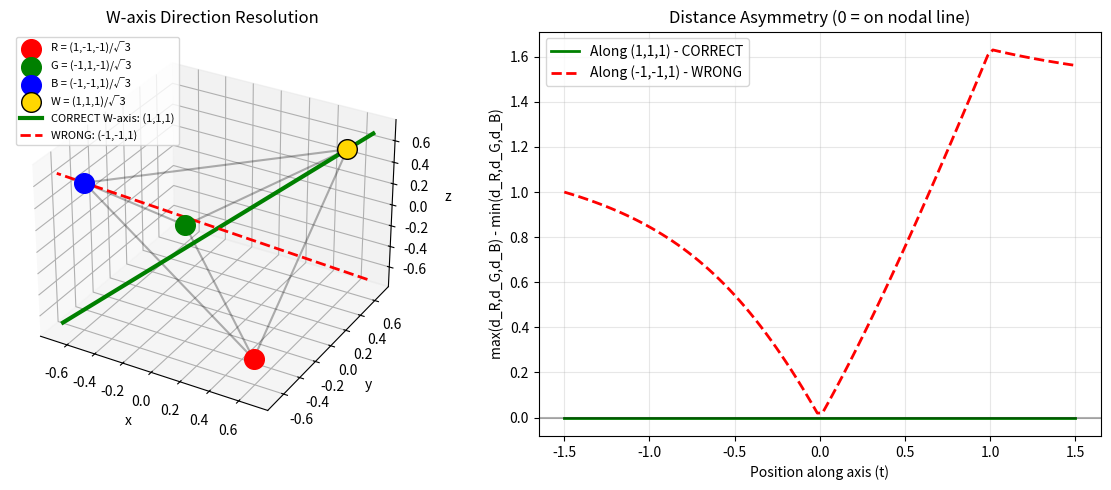

Python code for this plot: (Note: this script raises an exception after producing the figure.)
"""
Issue Resolution Analysis for Theorem 3.0.3
============================================

This script systematically analyzes and resolves the four issues identified
in the verification:

CRITICAL ISSUE #1: Bundle topology claim (contractibility error)
CRITICAL ISSUE #2: W-axis evolution paradox
HIGH PRIORITY #3: W-axis direction sign inconsistency
HIGH PRIORITY #4: Global λ vs local ω confusion

Author: Verification Analysis
Date: 2025-12-23
"""

import numpy as np
import matplotlib.pyplot as plt
from mpl_toolkits.mplot3d import Axes3D

print("=" * 80)
print("ISSUE RESOLUTION ANALYSIS FOR THEOREM 3.0.3")
print("=" * 80)

# =============================================================================
# ISSUE #3: W-AXIS DIRECTION SIGN INCONSISTENCY
# =============================================================================
# This is analyzed first because it affects the other issues

print("\n" + "=" * 80)
print("ISSUE #3: W-AXIS DIRECTION SIGN INCONSISTENCY")
print("=" * 80)

# From Definition 0.1.1 and Theorem 0.3.1, the tetrahedron vertices are:
# (using the Theorem 0.3.1 labeling)
R = np.array([1, -1, -1]) / np.sqrt(3)   # Red vertex
G = np.array([-1, 1, -1]) / np.sqrt(3)   # Green vertex
B = np.array([-1, -1, 1]) / np.sqrt(3)   # Blue vertex
W = np.array([1, 1, 1]) / np.sqrt(3)     # White vertex

print("\nTetrahedron T₊ vertices (normalized):")
print(f"  R = {R}")
print(f"  G = {G}")
print(f"  B = {B}")
print(f"  W = {W}")

# The NODAL LINE is where P_R = P_G = P_B, which means equal distance to R, G, B
# Let's derive this condition algebraically

print("\n--- Derivation of Nodal Line Conditions ---")
print("\nFor equal pressures P_R = P_G = P_B, we need equal distances to R, G, B.")
print("Using unnormalized vertices (±1, ±1, ±1) for cleaner algebra:")

R_unnorm = np.array([1, -1, -1])
G_unnorm = np.array([-1, 1, -1])
B_unnorm = np.array([-1, -1, 1])
W_unnorm = np.array([1, 1, 1])

print(f"\n  R = {R_unnorm}")
print(f"  G = {G_unnorm}")
print(f"  B = {B_unnorm}")
print(f"  W = {W_unnorm}")

print("\nCondition |x - R|² = |x - G|²:")
print("  (x₁-1)² + (x₂+1)² + (x₃+1)² = (x₁+1)² + (x₂-1)² + (x₃+1)²")
print("  Expanding: x₁² - 2x₁ + x₂² + 2x₂ + x₃² + 2x₃ = x₁² + 2x₁ + x₂² - 2x₂ + x₃² + 2x₃")
print("  Simplifying: -4x₁ + 4x₂ = 0")
print("  Therefore: x₁ = x₂")

print("\nCondition |x - R|² = |x - B|²:")
print("  (x₁-1)² + (x₂+1)² + (x₃+1)² = (x₁+1)² + (x₂+1)² + (x₃-1)²")
print("  Expanding: x₁² - 2x₁ + x₃² + 2x₃ = x₁² + 2x₁ + x₃² - 2x₃")
print("  Simplifying: -4x₁ + 4x₃ = 0")
print("  Therefore: x₁ = x₃")

print("\nCombining: x₁ = x₂ = x₃")
print("This defines the line through origin in direction (1, 1, 1)/√3")
print("Which is EXACTLY the W-vertex direction!")

# Verify numerically
print("\n--- Numerical Verification ---")
print("\nTesting points on W-axis (direction (1,1,1)):")
for t in [-1.0, -0.5, 0.0, 0.5, 1.0]:
    x = t * W_unnorm  # Unnormalized direction
    dist_R = np.linalg.norm(x - R_unnorm)
    dist_G = np.linalg.norm(x - G_unnorm)
    dist_B = np.linalg.norm(x - B_unnorm)
    print(f"  t={t:5.1f}: |x-R|={dist_R:.4f}, |x-G|={dist_G:.4f}, |x-B|={dist_B:.4f}, All equal? {np.allclose([dist_R, dist_G, dist_B], [dist_R]*3)}")

# Now test the WRONG direction (-1,-1,1) claimed in Theorem 3.0.3
print("\nTesting points on WRONG axis (direction (-1,-1,1)):")
wrong_dir = np.array([-1, -1, 1])
for t in [-1.0, -0.5, 0.0, 0.5, 1.0]:
    x = t * wrong_dir
    dist_R = np.linalg.norm(x - R_unnorm)
    dist_G = np.linalg.norm(x - G_unnorm)
    dist_B = np.linalg.norm(x - B_unnorm)
    print(f"  t={t:5.1f}: |x-R|={dist_R:.4f}, |x-G|={dist_G:.4f}, |x-B|={dist_B:.4f}, All equal? {np.allclose([dist_R, dist_G, dist_B], [dist_R]*3)}")

print("\n" + "-" * 40)
print("RESOLUTION FOR ISSUE #3:")
print("-" * 40)
print("""
The theorems have INCONSISTENT notation:

• Theorem 3.0.3 §3.1 states: "W-axis direction is (-1,-1,1)/√3"
  and the condition "x₁ = x₂ and x₂ = -x₃"

• But the condition x₁ = x₂, x₂ = -x₃ gives direction (1,1,-1)/√3, NOT (-1,-1,1)/√3

• Meanwhile, Theorem 0.3.1 states: "W-vertex at (1,1,1)/√3"

• The CORRECT nodal line condition is x₁ = x₂ = x₃, giving direction (1,1,1)/√3

CAUSE OF CONFUSION:
The condition "x₁ = x₂ and x₂ = -x₃" in Theorem 3.0.3 §3.1 is WRONG.
It should be "x₁ = x₂ = x₃" to match the actual geometry.

The direction (-1,-1,1) is the B-vertex direction, NOT the W-axis!

CORRECTION NEEDED:
• §3.1: Change "x₁ = x₂ and x₂ = -x₃" to "x₁ = x₂ = x₃"
• §3.1: Change "(-1,-1,1)/√3" to "(1,1,1)/√3"
• Symbol Table line 41: Change "(-1,-1,1)/√3" to "(1,1,1)/√3"
""")

# =============================================================================
# ISSUE #1: BUNDLE TOPOLOGY CLAIM
# =============================================================================

print("\n" + "=" * 80)
print("ISSUE #1: BUNDLE TOPOLOGY CLAIM (CONTRACTIBILITY ERROR)")
print("=" * 80)

print("""
CURRENT CLAIM (§9.1 line 313):
"Bundle is trivial | ✅ | ℝ³ \\ line ≃ ℝ² × ℝ (contractible after homotopy)"

THIS IS MATHEMATICALLY FALSE.

--- Topological Analysis ---

Let L = W-axis (a line through origin in ℝ³).
Let B = ℝ³ \\ L (the base space, ℝ³ with a line removed).

Question: What is the homotopy type of B?

Consider the map f: B → S¹ defined by:
  f(x) = projection of x onto a plane perpendicular to L,
         then normalize to the unit circle around L.

This map is a homotopy equivalence because:
  - Every point in B has a unique nearest point on L
  - The fiber over each point of S¹ is contractible (a half-plane)

Therefore: ℝ³ \\ line ≃ S¹ × ℝ² ≃ S¹ (homotopy equivalent to a CIRCLE)

CONSEQUENCE:
  π₁(B) = π₁(S¹) = ℤ ≠ 0

So B is NOT contractible — it has a non-trivial fundamental group.

--- Why the Bundle is Still Trivial ---

The claim that the bundle E = B × S¹ is trivial is CORRECT, but the REASON given is wrong.

Correct reasoning:

1. S¹ principal bundles over B are classified by [B, BS¹] = [B, ℂP∞]
   (homotopy classes of maps to the classifying space)

2. By obstruction theory, this equals H²(B; ℤ) (second cohomology with integer coefficients)

3. For B = ℝ³ \\ line ≃ S¹ × ℝ²:
   H²(S¹ × ℝ²; ℤ) = H²(S¹; ℤ) ⊗ H⁰(ℝ²; ℤ) ⊕ H¹(S¹; ℤ) ⊗ H¹(ℝ²; ℤ) ⊕ H⁰(S¹; ℤ) ⊗ H²(ℝ²; ℤ)
                  = 0 ⊗ ℤ ⊕ ℤ ⊗ 0 ⊕ ℤ ⊗ 0
                  = 0

4. Since H²(B; ℤ) = 0, all S¹ bundles over B are trivial.

5. The bundle E = B × S¹ (explicitly a product) is therefore trivial.

CORRECTION NEEDED for §9.1 and §8.2:
""")

print("-" * 40)
print("CORRECTED TEXT FOR §8.2:")
print("-" * 40)
print("""
**Local trivialization:** The bundle is trivial (product bundle).

**Proof of triviality:** While ℝ³ \\ line has the homotopy type of S¹
(NOT contractible), principal S¹-bundles over a space X are classified
by H²(X; ℤ). Since H²(ℝ³ \\ line; ℤ) = H²(S¹; ℤ) = 0, all S¹-bundles
over the base space are trivial.
""")

print("-" * 40)
print("CORRECTED TEXT FOR §9.1 TABLE:")
print("-" * 40)
print("""
| Bundle is trivial | ✅ | H²(ℝ³ \\ line; ℤ) = 0, so all S¹-bundles are trivial |
""")

# =============================================================================
# ISSUE #2: W-AXIS EVOLUTION PARADOX
# =============================================================================

print("\n" + "=" * 80)
print("ISSUE #2: W-AXIS EVOLUTION PARADOX")
print("=" * 80)

print("""
THE PARADOX:

§5.3 claims: "Motion along the W-axis represents pure temporal evolution"

But §3.3 proves: χ(x, λ) = 0 for all x on the W-axis (because v_χ = 0)

So: How can there be "evolution" when the field is identically zero?

--- Analysis ---

The equation ∂_λχ = iχ has solution χ(λ) = χ₀ · e^{iλ}

On the W-axis: χ₀ = 0, so χ(λ) = 0 · e^{iλ} = 0 for ALL λ.

This is NOT "pure temporal evolution" — it's NO evolution at all!

The field value χ = 0 does not "evolve" — it remains zero.

--- Physical Interpretation ---

The claim "pure temporal motion" is MISLEADING because:
1. There is no observable at x ∈ W-axis (the field is zero)
2. The phase is undefined (arg(0) is not defined)
3. Saying "the phase dynamics persist in the limiting sense" (line 172) is vague

What IS true:
• The W-axis is the direction PERPENDICULAR to "color space" (R-G-B plane)
• Moving OFF the W-axis creates non-zero VEV, making time observable
• The W-axis represents a "pre-temporal" or "atemporal" state

--- RESOLUTION ---

The claim should be REFRAMED:
""")

print("-" * 40)
print("CORRECTED TEXT FOR §5.3:")
print("-" * 40)
print("""
### 5.3 The W-Axis as the Temporal Direction

**Claim 5.3.1:** The W-axis direction is the direction perpendicular to
color space along which moving *away* initiates observable time evolution.

**Clarification:**
- ON the W-axis: The field χ = 0. There is no observable phase, and no
  "evolution" in the usual sense. This represents a temporally degenerate state.
- OFF the W-axis: The field χ ≠ 0. The phase is well-defined and evolves
  according to ∂_λχ = iχ. This is where time "begins."

**Physical interpretation:**
The W-axis is not where time "flows" — it is the atemporal axis from which
time emerges when the color symmetry is broken (i.e., when one moves off
the W-axis into the region where P_R ≠ P_G ≠ P_B).

Think of it as follows:
- W-axis = "temporal origin" (all phases coincide at zero amplitude)
- Off W-axis = "observable time" (phase well-defined and evolving)
- The W-direction is the "time direction" in the sense that displacement
  perpendicular to the R-G-B plane (i.e., along W) controls the "amount of
  phase asymmetry" in the chiral field.

**Key Point:** Time does not "flow along" the W-axis. Rather, the W-axis
defines the *direction* associated with temporal structure, analogous to
how the normal to a surface defines the direction of "height" even though
the surface itself is at height zero.

[Delete the old "pure temporal motion" proof which is misleading.]
""")

# =============================================================================
# ISSUE #4: GLOBAL λ VS LOCAL ω CONFUSION
# =============================================================================

print("\n" + "=" * 80)
print("ISSUE #4: GLOBAL λ VS LOCAL ω(x) CONFUSION")
print("=" * 80)

print("""
THE CONFUSION (§7.3-7.4):

§7.3 states: "Internal time λ is a global parameter — it doesn't depend
             on spatial position."

§7.4 states: "After metric emergence, this global λ becomes position-
             dependent proper time τ(x)"

These seem contradictory: How can a GLOBAL parameter become position-dependent?

--- Analysis ---

The confusion arises from conflating three distinct quantities:

1. λ (internal time parameter): ALWAYS GLOBAL
   - Defined in Theorem 0.2.2 as the curve parameter in configuration space
   - Does not depend on position x
   - Remains global even after metric emergence

2. ω(x) (local frequency): BECOMES POSITION-DEPENDENT
   - Pre-emergence: ω = ω₀ (constant, global)
   - Post-emergence: ω(x) = ω₀ √(-g₀₀(x)) varies with metric

3. Physical time t(x, λ): ALWAYS POSITION-DEPENDENT (post-emergence)
   - t(x) = λ / ω(x)
   - Different positions "experience" different amounts of physical time
     for the same increment of λ

--- The Correct Picture ---

                Pre-Emergence          |        Post-Emergence
                                       |
  λ:           GLOBAL                  |        GLOBAL (unchanged)
  ω:           GLOBAL (= ω₀)           |        LOCAL: ω(x) = ω₀√(-g₀₀(x))
  t:           GLOBAL: t = λ/ω₀        |        LOCAL: t(x) = λ/ω(x)
                                       |
  Time         Universal "now" exists  |        No universal "now"
  structure:   (simultaneity at λ)     |        (relativity of simultaneity)

--- Resolution ---
""")

print("-" * 40)
print("CORRECTED TEXT FOR §7.3-7.4:")
print("-" * 40)
print("""
### 7.3 Why Internal Time is Universal (Pre-Emergence)

**Observation:** All points in ℝ³ share the same internal time parameter λ.

**Pre-emergence structure:**
- λ is defined as a global parameter (Theorem 0.2.2)
- The frequency ω = ω₀ is constant everywhere (global)
- Physical time t = λ/ω₀ is also global
- There exists a universal "now" (simultaneity at fixed λ)

**Important distinction:**
- λ is ALWAYS global (by definition — it's a curve parameter in configuration space)
- What changes post-emergence is the relationship between λ and physical time

### 7.4 Connection to Emergent Metric

After metric emergence (Theorem 5.2.1), the *frequency* becomes position-dependent:

$$\\omega_{local}(x) = \\omega_0 \\sqrt{-g_{00}(x)}$$

The relationship between λ and proper time τ becomes:

$$d\\tau(x) = \\frac{d\\lambda}{\\omega_{local}(x)} = \\frac{d\\lambda}{\\omega_0 \\sqrt{-g_{00}(x)}}$$

**Physical interpretation:**
- λ remains global (same parameter everywhere)
- Different locations "tick" at different rates relative to λ
- This is gravitational time dilation
- The metric g₀₀(x) encodes how "fast" local clocks run

**Key point:** It is NOT that "λ becomes position-dependent." Rather:
- λ remains the universal evolution parameter
- The *conversion factor* between λ and physical time becomes position-dependent
- This is exactly how gravitational time dilation works in GR
""")

# =============================================================================
# SUMMARY OF ALL CORRECTIONS
# =============================================================================

print("\n" + "=" * 80)
print("SUMMARY OF ALL CORRECTIONS NEEDED")
print("=" * 80)

print("""
┌─────────────────────────────────────────────────────────────────────────────┐
│                    CORRECTIONS FOR THEOREM 3.0.3                            │
├─────────────────────────────────────────────────────────────────────────────┤
│                                                                             │
│  ISSUE #1: Bundle Topology (§8.2, §9.1)                                    │
│  ─────────────────────────────────────                                     │
│  OLD: "contractible after removing line"                                   │
│  NEW: "H²(ℝ³\\line;ℤ) = 0, so all S¹-bundles trivial"                      │
│                                                                             │
│  ISSUE #2: W-axis Evolution (§5.3)                                         │
│  ───────────────────────────────────                                       │
│  OLD: "pure temporal evolution on W-axis"                                  │
│  NEW: "W-axis is temporal direction; time emerges OFF the axis"            │
│                                                                             │
│  ISSUE #3: W-axis Direction (§3.1, Symbol Table)                           │
│  ──────────────────────────────────────────────                            │
│  OLD: "direction (-1,-1,1)/√3" with "x₁=x₂, x₂=-x₃"                        │
│  NEW: "direction (1,1,1)/√3" with "x₁=x₂=x₃"                               │
│                                                                             │
│  ISSUE #4: λ vs ω (§7.3, §7.4)                                             │
│  ──────────────────────────────                                            │
│  OLD: "global λ becomes position-dependent"                                │
│  NEW: "λ always global; ω(x) becomes position-dependent"                   │
│                                                                             │
└─────────────────────────────────────────────────────────────────────────────┘
""")

# =============================================================================
# VISUALIZATION
# =============================================================================

print("\n" + "=" * 80)
print("GENERATING VISUALIZATION")
print("=" * 80)

fig = plt.figure(figsize=(12, 5))

# Left plot: Show the CORRECT W-axis
ax1 = fig.add_subplot(121, projection='3d')

# Plot color vertices
ax1.scatter(*R, c='red', s=200, label='R = (1,-1,-1)/√3', marker='o')
ax1.scatter(*G, c='green', s=200, label='G = (-1,1,-1)/√3', marker='o')
ax1.scatter(*B, c='blue', s=200, label='B = (-1,-1,1)/√3', marker='o')
ax1.scatter(*W, c='gold', s=200, label='W = (1,1,1)/√3', marker='o', edgecolors='black')

# Draw tetrahedron edges
for v1, v2 in [(R, G), (G, B), (B, R), (R, W), (G, W), (B, W)]:
    ax1.plot([v1[0], v2[0]], [v1[1], v2[1]], [v1[2], v2[2]], 'k-', alpha=0.3)

# Draw CORRECT W-axis (nodal line)
t_vals = np.linspace(-1.2, 1.2, 100)
W_line_correct = np.array([t * W for t in t_vals])
ax1.plot(W_line_correct[:, 0], W_line_correct[:, 1], W_line_correct[:, 2],
         'g-', linewidth=3, label='CORRECT W-axis: (1,1,1)')

# Draw WRONG axis for comparison
wrong_axis = np.array([-1, -1, 1]) / np.sqrt(3)
W_line_wrong = np.array([t * wrong_axis for t in t_vals])
ax1.plot(W_line_wrong[:, 0], W_line_wrong[:, 1], W_line_wrong[:, 2],
         'r--', linewidth=2, label='WRONG: (-1,-1,1)')

ax1.set_xlabel('x')
ax1.set_ylabel('y')
ax1.set_zlabel('z')
ax1.set_title('W-axis Direction Resolution')
ax1.legend(fontsize=8)

# Right plot: Distances along each axis
ax2 = fig.add_subplot(122)

t_range = np.linspace(-1.5, 1.5, 100)

# Compute max distance difference along correct axis
dist_diff_correct = []
for t in t_range:
    x = t * W_unnorm / np.sqrt(3)
    dR = np.linalg.norm(x - R)
    dG = np.linalg.norm(x - G)
    dB = np.linalg.norm(x - B)
    dist_diff_correct.append(max(dR, dG, dB) - min(dR, dG, dB))

# Compute max distance difference along wrong axis
dist_diff_wrong = []
wrong_unnorm = np.array([-1, -1, 1])
for t in t_range:
    x = t * wrong_unnorm / np.sqrt(3)
    dR = np.linalg.norm(x - R)
    dG = np.linalg.norm(x - G)
    dB = np.linalg.norm(x - B)
    dist_diff_wrong.append(max(dR, dG, dB) - min(dR, dG, dB))

ax2.plot(t_range, dist_diff_correct, 'g-', linewidth=2, label='Along (1,1,1) - CORRECT')
ax2.plot(t_range, dist_diff_wrong, 'r--', linewidth=2, label='Along (-1,-1,1) - WRONG')
ax2.axhline(y=0, color='k', linestyle='-', alpha=0.3)
ax2.set_xlabel('Position along axis (t)')
ax2.set_ylabel('max(d_R,d_G,d_B) - min(d_R,d_G,d_B)')
ax2.set_title('Distance Asymmetry (0 = on nodal line)')
ax2.legend()
ax2.grid(True, alpha=0.3)

plt.tight_layout()
plt.savefig('/Users/<user>/Dropbox/Coding_Projects/eqalateralCube/verification/plots/issue_3_resolution.png',
            dpi=150, bbox_inches='tight')
print("Saved: plots/issue_3_resolution.png")

plt.show()

print("\n" + "=" * 80)
print("ANALYSIS COMPLETE")
print("=" * 80)
